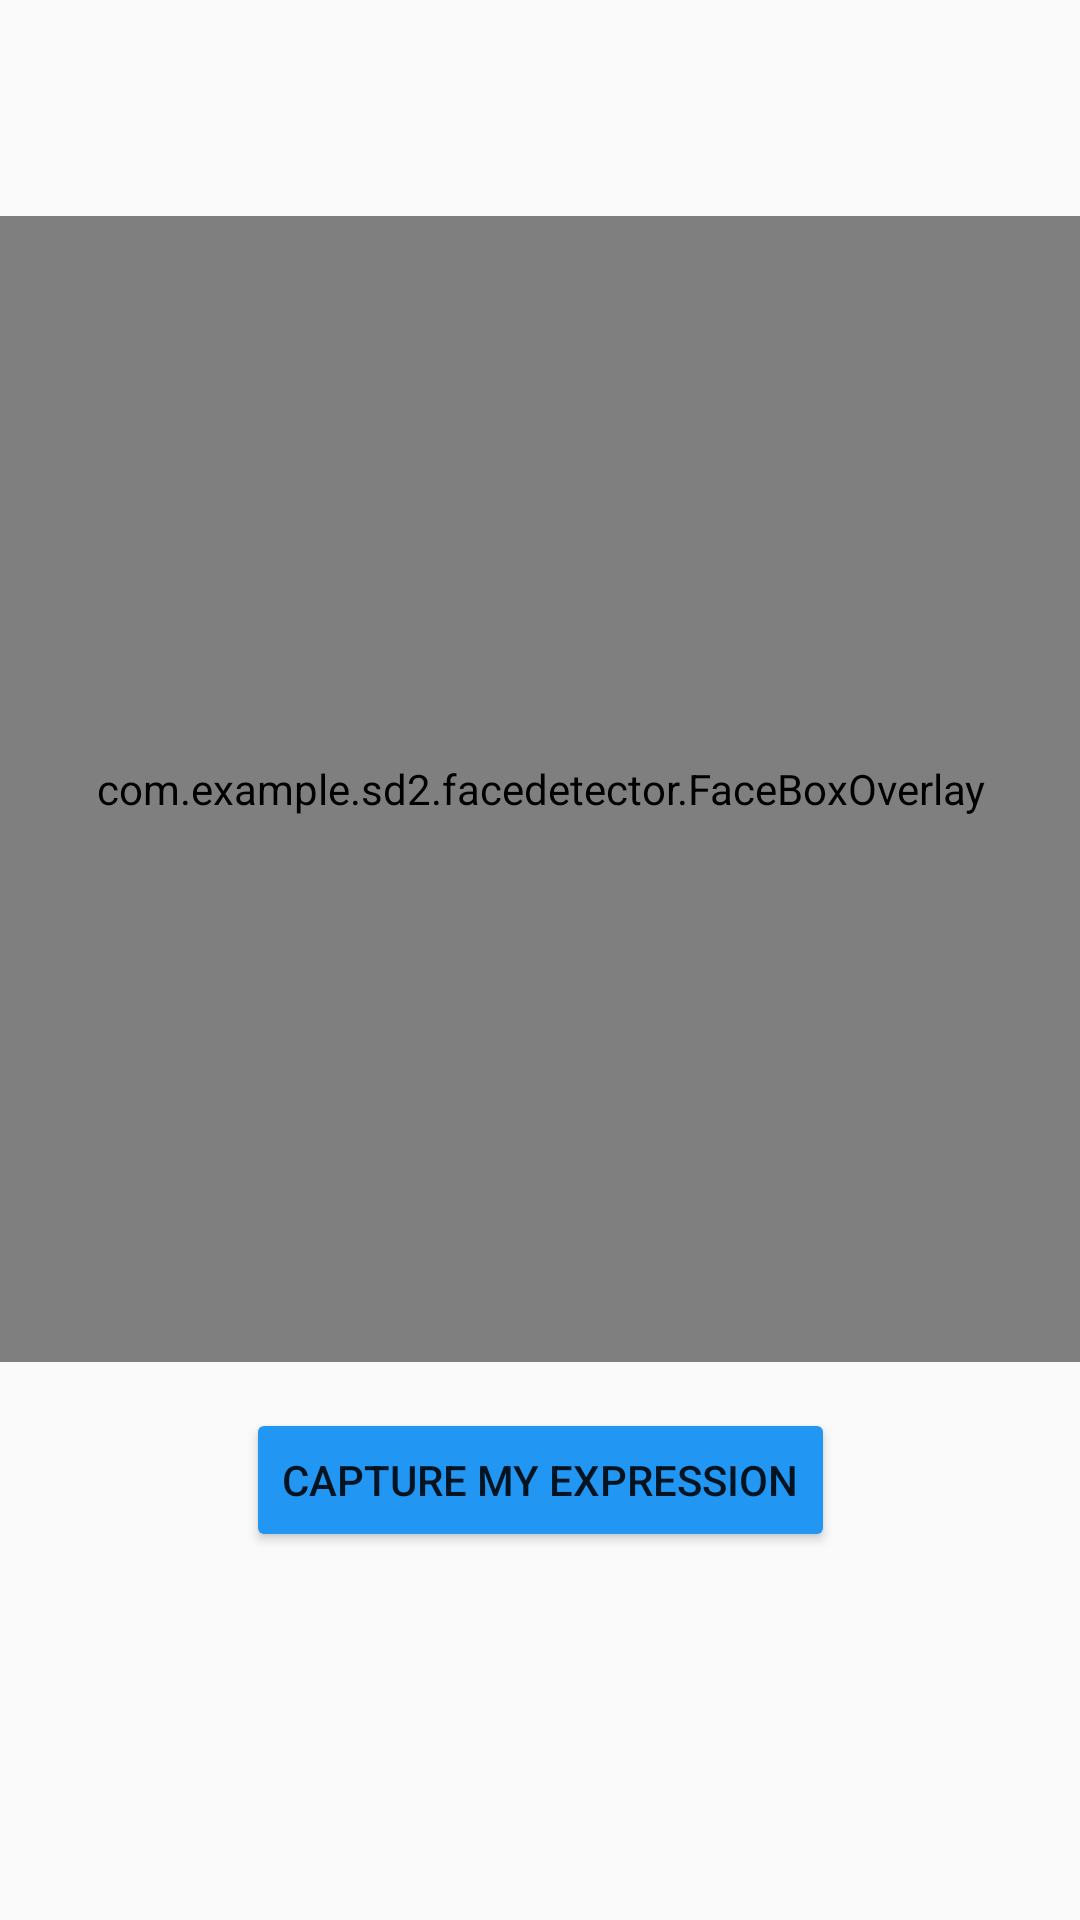

Here is an Android app screen rendered from its layout file. Give the layout XML and the strings, colors and styles it references.
<!-- AndroidManifest.xml: application theme Theme.SD2 -->
<!-- res/layout/activity_face_detection.xml -->
<?xml version="1.0" encoding="utf-8"?>
<androidx.constraintlayout.widget.ConstraintLayout xmlns:android="http://schemas.android.com/apk/res/android"
    xmlns:app="http://schemas.android.com/apk/res-auto"
    xmlns:tools="http://schemas.android.com/tools"
    android:id="@+id/main"
    android:layout_width="match_parent"
    android:layout_height="match_parent"
    tools:context=".facedetector.FaceDetectionActivity">

    <TextView
        android:id="@+id/emotion_request_text"
        android:layout_width="wrap_content"
        android:layout_height="wrap_content"
        android:layout_margin="16dp"
        android:textColor="@android:color/black"
        android:textSize="18sp"
        app:layout_constraintBottom_toTopOf="@+id/preview_view"
        app:layout_constraintEnd_toEndOf="parent"
        app:layout_constraintHorizontal_bias="0.495"
        app:layout_constraintStart_toStartOf="parent"
        app:layout_constraintTop_toTopOf="parent" />


    <TextView
        android:id="@+id/log_text_view"
        android:layout_width="wrap_content"
        android:layout_height="wrap_content"
        android:textColor="@android:color/black"
        android:textSize="14sp"
        app:layout_constraintBottom_toBottomOf="parent"
        app:layout_constraintEnd_toEndOf="parent"
        app:layout_constraintHorizontal_bias="0.498"
        app:layout_constraintStart_toStartOf="parent"
        app:layout_constraintTop_toTopOf="parent"
        app:layout_constraintVertical_bias="0.727" />

    <androidx.camera.view.PreviewView
        android:id="@+id/preview_view"
        android:layout_width="375dp"
        android:layout_height="381dp"
        android:layout_margin="16dp"
        app:layout_constraintBottom_toTopOf="@+id/analyze_button"
        app:layout_constraintEnd_toEndOf="parent"
        app:layout_constraintHeight_percent="0.75"
        app:layout_constraintStart_toStartOf="parent"
        app:layout_constraintTop_toBottomOf="@+id/emotion_request_text" />

    
    <com.example.sd2.facedetector.FaceBoxOverlay
        android:id="@+id/graphic_overlay"
        android:layout_width="375dp"
        android:layout_height="382dp"
        app:layout_constraintBottom_toBottomOf="@id/preview_view"
        app:layout_constraintEnd_toEndOf="@id/preview_view"
        app:layout_constraintStart_toStartOf="@id/preview_view"
        app:layout_constraintTop_toTopOf="@id/preview_view" />

    <TextView
        android:id="@+id/emotion_results_text"
        android:layout_width="246dp"
        android:layout_height="184dp"
        android:layout_margin="16dp"
        android:layout_marginStart="184dp"
        android:layout_marginBottom="302dp"
        android:textColor="@android:color/black"
        android:textSize="10sp"
        app:layout_constraintBottom_toBottomOf="parent"
        app:layout_constraintStart_toStartOf="parent"
        app:layout_constraintTop_toBottomOf="@+id/analyze_button" />

    <Button
        android:id="@+id/analyze_button"
        android:layout_width="wrap_content"
        android:layout_height="wrap_content"
        android:layout_marginTop="26dp"
        android:layout_marginBottom="20dp"
        android:backgroundTint="#2196F3"
        android:text="Capture my expression"
        app:layout_constraintBottom_toTopOf="@+id/emotion_results_text"
        app:layout_constraintEnd_toEndOf="parent"
        app:layout_constraintStart_toStartOf="parent"
        app:layout_constraintTop_toBottomOf="@+id/graphic_overlay" />

    <ImageView
        android:id="@+id/face_preview"
        android:layout_width="100dp"
        android:layout_height="100dp"
        android:layout_marginTop="14dp"
        android:contentDescription="Detected face preview"
        app:layout_constraintBottom_toBottomOf="parent"
        app:layout_constraintEnd_toEndOf="parent"
        app:layout_constraintStart_toEndOf="@+id/emotion_results_text"
        app:layout_constraintTop_toBottomOf="@+id/preview_view"
        app:layout_constraintVertical_bias="0.711" />

</androidx.constraintlayout.widget.ConstraintLayout>
<!-- resources referenced by this layout -->
<resources>
  <style name="Theme.SD2" parent="android:Theme.Material.Light.NoActionBar" />
</resources>
